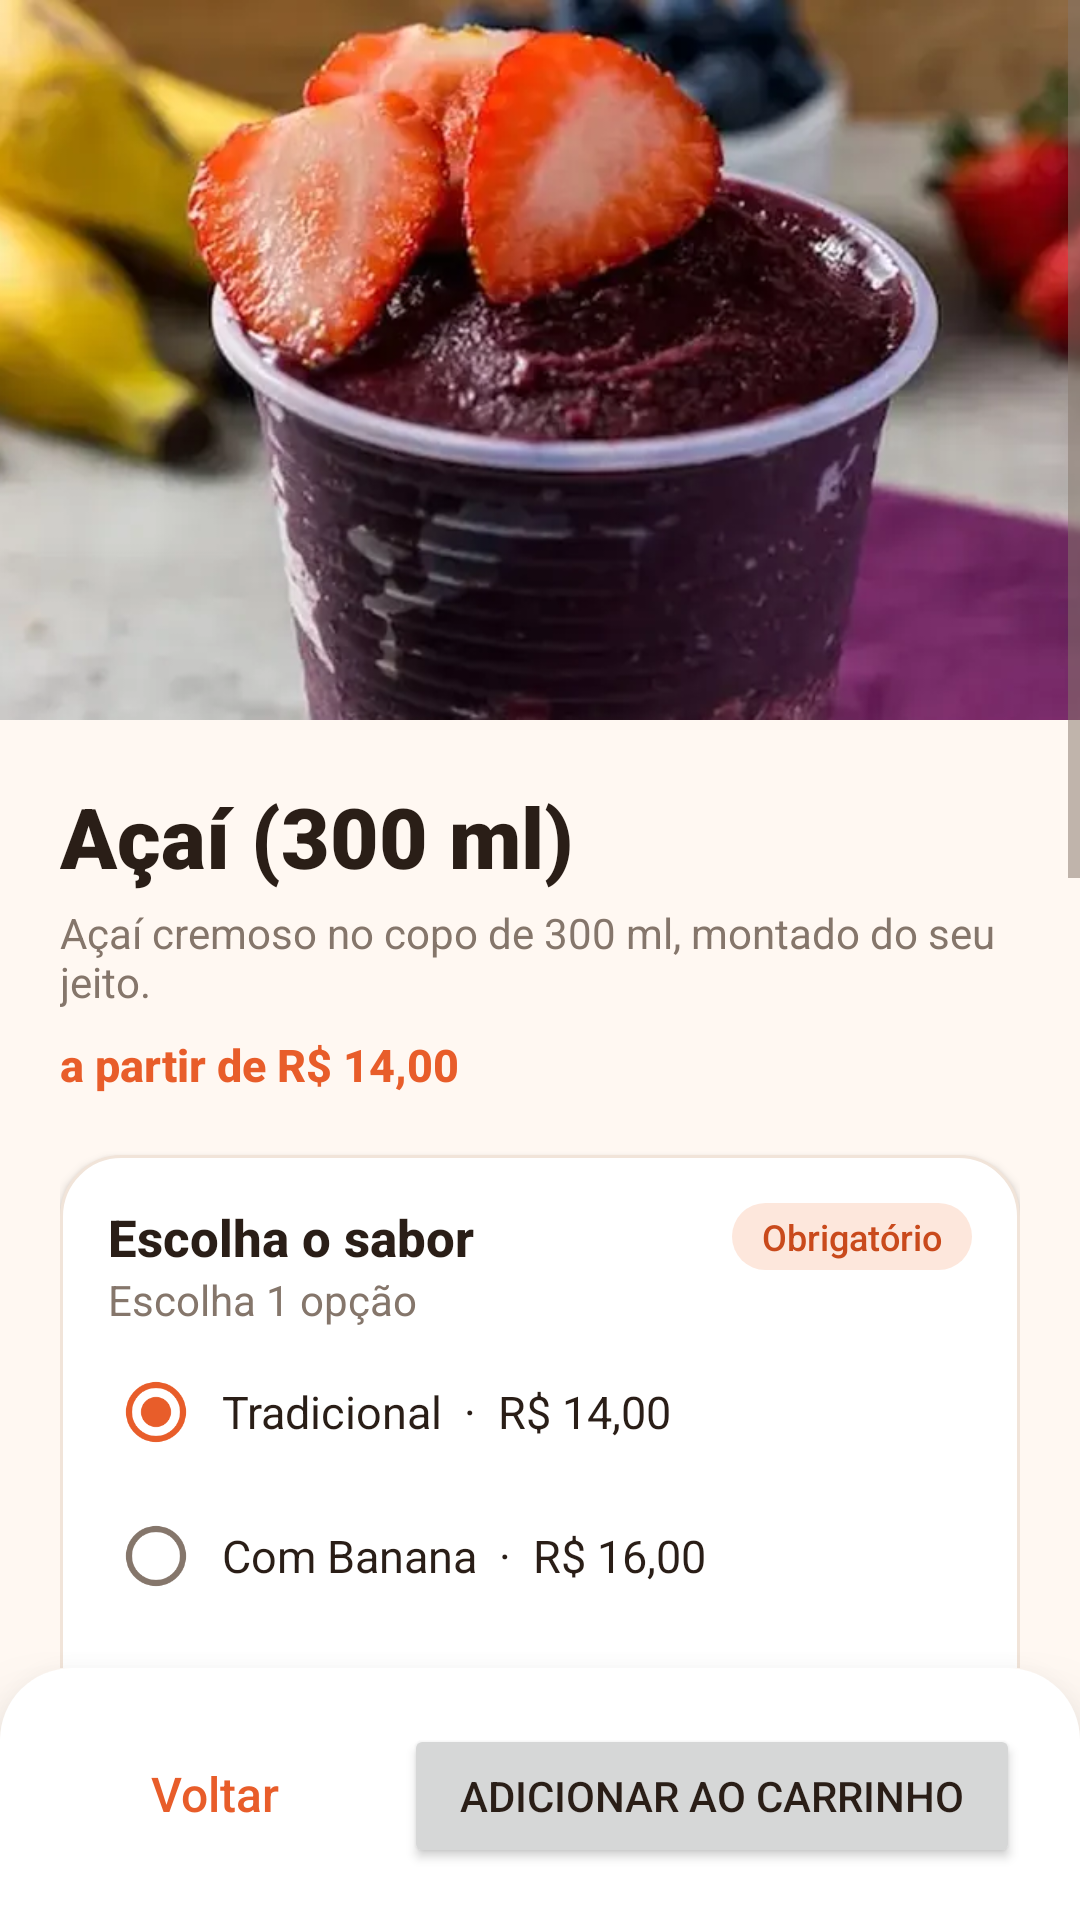

Layout XML and referenced resources for this Android screen:
<!-- AndroidManifest.xml: application theme Theme.Delivery -->
<!-- res/layout/activity_acai.xml -->
<?xml version="1.0" encoding="utf-8"?>
<LinearLayout xmlns:android="http://schemas.android.com/apk/res/android"
    android:layout_width="match_parent"
    android:layout_height="match_parent"
    android:orientation="vertical">

    <ScrollView
        android:layout_width="match_parent"
        android:layout_height="0dp"
        android:layout_weight="1"
        android:clipToPadding="false">

        <LinearLayout
            android:layout_width="match_parent"
            android:layout_height="wrap_content"
            android:orientation="vertical">

            
            <ImageView
                android:layout_width="match_parent"
                android:layout_height="240dp"
                android:scaleType="centerCrop"
                android:src="@drawable/produto_acai"
                android:contentDescription="Açaí (300 ml)" />

            <LinearLayout
                android:layout_width="match_parent"
                android:layout_height="wrap_content"
                android:orientation="vertical"
                android:padding="20dp">

                <TextView
                    style="@style/Texto.TituloGrande"
                    android:layout_width="wrap_content"
                    android:layout_height="wrap_content"
                    android:text="Açaí (300 ml)" />

                <TextView
                    style="@style/Texto.Suave"
                    android:layout_width="wrap_content"
                    android:layout_height="wrap_content"
                    android:text="Açaí cremoso no copo de 300 ml, montado do seu jeito."
                    android:layout_marginTop="4dp" />

                <TextView
                    style="@style/Texto.Preco"
                    android:layout_width="wrap_content"
                    android:layout_height="wrap_content"
                    android:text="a partir de R$ 14,00"
                    android:layout_marginTop="8dp" />

                
                <LinearLayout
                    style="@style/Cartao"
                    android:layout_width="match_parent"
                    android:layout_height="wrap_content"
                    android:layout_marginTop="20dp"
                    android:orientation="vertical">

                    <LinearLayout
                        android:layout_width="match_parent"
                        android:layout_height="wrap_content"
                        android:gravity="center_vertical"
                        android:orientation="horizontal">

                        <TextView
                            style="@style/Texto.Secao"
                            android:layout_width="0dp"
                            android:layout_height="wrap_content"
                            android:layout_weight="1"
                            android:text="Escolha o sabor" />

                        <TextView
                            style="@style/Etiqueta"
                            android:layout_width="wrap_content"
                            android:layout_height="wrap_content"
                            android:text="Obrigatório" />
                    </LinearLayout>

                    <TextView
                        style="@style/Texto.Suave"
                        android:layout_width="wrap_content"
                        android:layout_height="wrap_content"
                        android:text="Escolha 1 opção"
                        android:layout_marginBottom="4dp" />

                    <RadioGroup
                        android:id="@+id/rgSabor"
                        android:layout_width="match_parent"
                        android:layout_height="wrap_content">

                        <RadioButton
                            android:id="@+id/rbSabor0"
                            style="@style/Opcao"
                            android:layout_width="match_parent"
                            android:layout_height="wrap_content"
                            android:checked="true"
                            android:text="Tradicional  ·  R$ 14,00" />

                        <RadioButton
                            android:id="@+id/rbSabor1"
                            style="@style/Opcao"
                            android:layout_width="match_parent"
                            android:layout_height="wrap_content"
                            android:text="Com Banana  ·  R$ 16,00" />

                        <RadioButton
                            android:id="@+id/rbSabor2"
                            style="@style/Opcao"
                            android:layout_width="match_parent"
                            android:layout_height="wrap_content"
                            android:text="Com Morango  ·  R$ 17,00" />

                        <RadioButton
                            android:id="@+id/rbSabor3"
                            style="@style/Opcao"
                            android:layout_width="match_parent"
                            android:layout_height="wrap_content"
                            android:text="Zero Açúcar  ·  R$ 15,00" />
                    </RadioGroup>
                </LinearLayout>

                
                <LinearLayout
                    style="@style/Cartao"
                    android:layout_width="match_parent"
                    android:layout_height="wrap_content"
                    android:layout_marginTop="16dp"
                    android:orientation="vertical">

                    <LinearLayout
                        android:layout_width="match_parent"
                        android:layout_height="wrap_content"
                        android:gravity="center_vertical"
                        android:orientation="horizontal">

                        <TextView
                            style="@style/Texto.Secao"
                            android:layout_width="0dp"
                            android:layout_height="wrap_content"
                            android:layout_weight="1"
                            android:text="Acompanhamentos" />

                        <TextView
                            style="@style/Etiqueta.Neutra"
                            android:layout_width="wrap_content"
                            android:layout_height="wrap_content"
                            android:text="Opcional" />
                    </LinearLayout>

                    <TextView
                        style="@style/Texto.Suave"
                        android:layout_width="wrap_content"
                        android:layout_height="wrap_content"
                        android:text="Escolha quantos quiser"
                        android:layout_marginBottom="4dp" />

                    <CheckBox
                        android:id="@+id/cbGranola"
                        style="@style/Opcao"
                        android:layout_width="match_parent"
                        android:layout_height="wrap_content"
                        android:text="Granola  ·  +R$ 1,50" />

                    <CheckBox
                        android:id="@+id/cbLeiteEmPo"
                        style="@style/Opcao"
                        android:layout_width="match_parent"
                        android:layout_height="wrap_content"
                        android:text="Leite em Pó  ·  +R$ 1,50" />

                    <CheckBox
                        android:id="@+id/cbLeiteCondensado"
                        style="@style/Opcao"
                        android:layout_width="match_parent"
                        android:layout_height="wrap_content"
                        android:text="Leite Condensado  ·  +R$ 2,00" />

                    <CheckBox
                        android:id="@+id/cbPacoca"
                        style="@style/Opcao"
                        android:layout_width="match_parent"
                        android:layout_height="wrap_content"
                        android:text="Paçoca  ·  +R$ 1,50" />
                </LinearLayout>

                
                <LinearLayout
                    style="@style/Cartao"
                    android:layout_width="match_parent"
                    android:layout_height="wrap_content"
                    android:layout_marginTop="16dp"
                    android:gravity="center_vertical"
                    android:orientation="horizontal">

                    <TextView
                        style="@style/Texto.Secao"
                        android:layout_width="0dp"
                        android:layout_height="wrap_content"
                        android:layout_weight="1"
                        android:text="Quantidade" />

                    <Button
                        android:id="@+id/btnMenos"
                        style="@style/Botao.Quantidade"
                        android:layout_width="48dp"
                        android:layout_height="48dp"
                        android:text="−" />

                    <TextView
                        android:id="@+id/tvQuantidade"
                        style="@style/Texto.Titulo"
                        android:layout_width="52dp"
                        android:layout_height="wrap_content"
                        android:gravity="center"
                        android:text="1" />

                    <Button
                        android:id="@+id/btnMais"
                        style="@style/Botao.Quantidade"
                        android:layout_width="48dp"
                        android:layout_height="48dp"
                        android:text="+" />
                </LinearLayout>
            </LinearLayout>
        </LinearLayout>

    </ScrollView>

    <LinearLayout
        style="@style/BarraInferior"
        android:layout_width="match_parent"
        android:layout_height="wrap_content"
        android:orientation="horizontal">
        <Button
            android:id="@+id/btnVoltar"
            style="@style/Botao.Secundario"
            android:layout_width="0dp"
            android:layout_weight="1"
            android:layout_height="wrap_content"
            android:text="Voltar" />

        <Button
            android:id="@+id/btnAdicionarCarrinho"
            android:layout_width="0dp"
            android:layout_weight="2"
            android:layout_marginStart="12dp"
            android:layout_height="wrap_content"
            android:text="Adicionar ao carrinho" />
    </LinearLayout>
</LinearLayout>
<!-- resources referenced by this layout -->
<resources>
  <style name="BarraInferior">
          <item name="android:background">@drawable/bg_barra_inferior</item>
          <item name="android:elevation">16dp</item>
          <item name="android:paddingStart">20dp</item>
          <item name="android:paddingEnd">20dp</item>
          <item name="android:paddingTop">14dp</item>
          <item name="android:paddingBottom">14dp</item>
      </style>
  <style name="Cartao">
          <item name="android:background">@drawable/bg_cartao</item>
          <item name="android:elevation">2dp</item>
          <item name="android:padding">16dp</item>
      </style>
  <style name="Etiqueta.Neutra">
          <item name="android:textColor">@color/texto_suave</item>
          <item name="android:background">@drawable/bg_etiqueta_neutra</item>
      </style>
  <style name="Opcao">
          <item name="android:textSize">15sp</item>
          <item name="android:textColor">@color/texto</item>
          <item name="android:minHeight">48dp</item>
          <item name="android:paddingStart">6dp</item>
      </style>
  <style name="Texto.Preco">
          <item name="android:textColor">@color/primaria</item>
          <item name="android:textSize">15sp</item>
          <item name="android:fontFamily">sans-serif-medium</item>
          <item name="android:textStyle">bold</item>
      </style>
  <style name="Texto.Secao">
          <item name="android:textSize">17sp</item>
          <item name="android:fontFamily">sans-serif-medium</item>
          <item name="android:textStyle">bold</item>
      </style>
  <style name="Texto.Suave">
          <item name="android:textColor">@color/texto_suave</item>
          <item name="android:textSize">14sp</item>
      </style>
  <style name="Texto.Titulo">
          <item name="android:textSize">20sp</item>
          <item name="android:fontFamily">sans-serif-black</item>
      </style>
  <style name="Texto.TituloGrande">
          <item name="android:textSize">28sp</item>
          <item name="android:fontFamily">sans-serif-black</item>
      </style>
  <!-- drawable bg_barra_inferior (drawable) -->
  <?xml version="1.0" encoding="utf-8"?>
  <shape xmlns:android="http://schemas.android.com/apk/res/android"
      android:shape="rectangle">
      <solid android:color="@color/superficie" />
      <corners android:topLeftRadius="24dp" android:topRightRadius="24dp" />
  </shape>
  <color name="primaria_clara">#FDE7DC</color>
  <color name="primaria">#E85D2A</color>
  <color name="superficie">#FFFFFF</color>
  <!-- drawable bg_cartao (drawable) -->
  <?xml version="1.0" encoding="utf-8"?>
  <shape xmlns:android="http://schemas.android.com/apk/res/android"
      android:shape="rectangle">
      <solid android:color="@color/superficie" />
      <corners android:radius="20dp" />
      <stroke android:width="1dp" android:color="@color/linha" />
  </shape>
  <color name="primaria_escura">#C94A1C</color>
  <!-- drawable bg_etiqueta (drawable) -->
  <?xml version="1.0" encoding="utf-8"?>
  <shape xmlns:android="http://schemas.android.com/apk/res/android"
      android:shape="rectangle">
      <solid android:color="@color/primaria_clara" />
      <corners android:radius="100dp" />
  </shape>
  <color name="texto_suave">#85766B</color>
  <!-- drawable bg_etiqueta_neutra (drawable) -->
  <?xml version="1.0" encoding="utf-8"?>
  <shape xmlns:android="http://schemas.android.com/apk/res/android"
      android:shape="rectangle">
      <solid android:color="#F3ECE6" />
      <corners android:radius="100dp" />
  </shape>
  <color name="texto">#2A1E17</color>
  <color name="branco">#FFFFFF</color>
  <color name="fundo">#FFF8F2</color>
  <color name="linha">#F1E4D9</color>
</resources>
